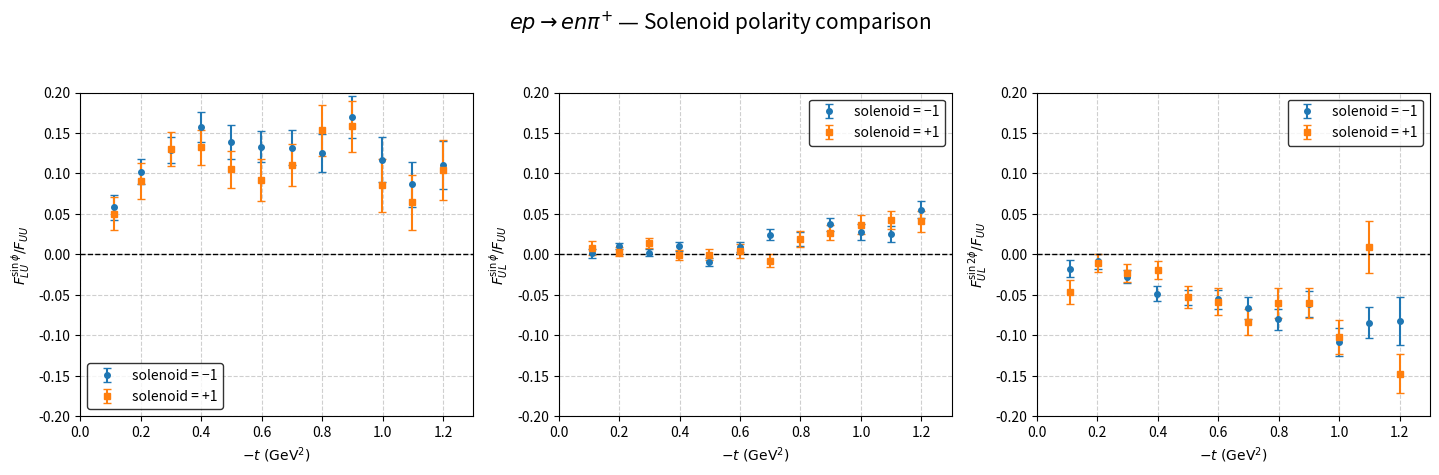

Write Python code to recreate this figure.
#!/usr/bin/env python3
# -*- coding: utf-8 -*-

"""
Make a 1×3 canvas comparing solenoid polarities (−1 vs +1) for:
  • F_LU^{sinφ}   (left)
  • F_UL^{sinφ}   (middle)
  • F_UL^{sin2φ}  (right)

Each subplot shows both polarities as errorbar points vs −t.
Saves: output/enpi+/solenoid_study.pdf
"""

import os
import numpy as np
import matplotlib.pyplot as plt

# ─────────────────────────────────────────────────────────────────────
# Input data (triples are {mean_t, value, error}, with mean_t negative → plot vs −t)
# ─────────────────────────────────────────────────────────────────────

NEG1_ALU = [(-1.199142271, 0.110202549, 0.029774719), (-1.098661405, 0.086377086, 0.027430661),
            (-0.998888038, 0.117256903, 0.027717865), (-0.899166488, 0.169579041, 0.025752596),
            (-0.798671745, 0.125670390, 0.023699267), (-0.698764338, 0.132115158, 0.021627796),
            (-0.598546923, 0.132897820, 0.019246625), (-0.498597684, 0.139085417, 0.020631281),
            (-0.398433586, 0.157273181, 0.018820725), (-0.298993781, 0.129108290, 0.016307619),
            (-0.200253975, 0.102159505, 0.015531372), (-0.109931466, 0.057944861, 0.015221721)]

NEG1_AUL = [(-1.199142271, 0.055233585, 0.010384011), (-1.098661405, 0.025251153, 0.010225747),
            (-0.998888038, 0.027335289, 0.010090474), (-0.899166488, 0.037429483, 0.007992532),
            (-0.798671745, 0.018984675, 0.008318776), (-0.698764338, 0.024054995, 0.006769104),
            (-0.598546923, 0.008988149, 0.005776238), (-0.498597684, -0.009356673, 0.005357057),
            (-0.398433586, 0.010142756, 0.005397478), (-0.298993781, 0.001811597, 0.004330867),
            (-0.200253975, 0.010228899, 0.004157393), (-0.109931466, 0.001481696, 0.005643211)]

NEG1_AUL2 = [(-1.199142271, -0.082479030, 0.029146568), (-1.098661405, -0.084749427, 0.019068181),
             (-0.998888038, -0.108328575, 0.017408676), (-0.899166488, -0.061097437, 0.015888973),
             (-0.798671745, -0.080085408, 0.012988627), (-0.698764338, -0.066366668, 0.013484640),
             (-0.598546923, -0.055798817, 0.011872374), (-0.498597684, -0.052878012, 0.009391033),
             (-0.398433586, -0.048496106, 0.009504977), (-0.298993781, -0.027519583, 0.008281453),
             (-0.200253975, -0.008266807, 0.009240785), (-0.109931466, -0.017749323, 0.010450844)]

POS1_ALU = [(-1.199243420, 0.103885790, 0.036955314), (-1.098349293, 0.064594563, 0.033994111),
            (-0.998876445, 0.085340059, 0.032946954), (-0.898504846, 0.158208913, 0.031552804),
            (-0.798404812, 0.153173399, 0.031786234), (-0.698882263, 0.110182787, 0.025701455),
            (-0.598753471, 0.092098135, 0.025533698), (-0.498413379, 0.105176280, 0.023165881),
            (-0.398998845, 0.132512649, 0.021539496), (-0.299181959, 0.130721325, 0.020911361),
            (-0.200542255, 0.090607206, 0.022059920), (-0.110457901, 0.050263701, 0.020362336)]

POS1_AUL = [(-1.199243420, 0.040683136, 0.013496865), (-1.098349293, 0.042311224, 0.011336604),
            (-0.998876445, 0.036656659, 0.011842971), (-0.898504846, 0.027011373, 0.009525610),
            (-0.798404812, 0.018654406, 0.009931163), (-0.698882263, -0.007852177, 0.008246725),
            (-0.598753471, 0.003787299, 0.008535349), (-0.498413379, -0.000337137, 0.007112935),
            (-0.398998845, -0.000858520, 0.005840678), (-0.299181959, 0.014125146, 0.005905477),
            (-0.200542255, 0.003511577, 0.006040232), (-0.110457901, 0.007724544, 0.008179335)]

POS1_AUL2 = [(-1.199243420, -0.147359170, 0.023886047), (-1.098349293, 0.009024769, 0.031885053),
             (-0.998876445, -0.101700923, 0.021146731), (-0.898504846, -0.060338870, 0.018275149),
             (-0.798404812, -0.059678180, 0.018562500), (-0.698882263, -0.083732614, 0.015727298),
             (-0.598753471, -0.058596075, 0.016467429), (-0.498413379, -0.052957186, 0.013623402),
             (-0.398998845, -0.019485475, 0.011327556), (-0.299181959, -0.023242676, 0.010987456),
             (-0.200542255, -0.010644609, 0.010908297), (-0.110457901, -0.046971229, 0.014771319)]

# ─────────────────────────────────────────────────────────────────────
# Helpers
# ─────────────────────────────────────────────────────────────────────

def to_series(triples):
    """Convert [(t,value,err),...] with negative t into dict(x=-t, y, yerr), sorted by x."""
    arr = np.asarray(triples, dtype=float)
    x = -arr[:, 0]
    y = arr[:, 1]
    e = arr[:, 2]
    order = np.argsort(x)
    return {"x": x[order], "y": y[order], "yerr": e[order]}
#endfor

def add_component(ax, neg1, pos1, ylabel, ylim):
    sA = to_series(neg1)
    sB = to_series(pos1)

    ax.errorbar(sA["x"], sA["y"], yerr=sA["yerr"], fmt="o", ms=4,
                color="tab:blue", ecolor="tab:blue", capsize=3, label="solenoid = −1")
    ax.errorbar(sB["x"], sB["y"], yerr=sB["yerr"], fmt="s", ms=4,
                color="tab:orange", ecolor="tab:orange", capsize=3, label="solenoid = +1")

    ax.set_xlim(0.0, 1.30)
    ax.set_ylim(*ylim)
    ax.set_xlabel(r"$-t\ \mathrm{(GeV^{2})}$")
    ax.set_ylabel(ylabel)
    ax.axhline(0.0, color="black", linestyle="--", linewidth=1.0)
    ax.grid(True, linestyle="--", alpha=0.6)
    ax.legend(frameon=True, edgecolor="black", fontsize=10)
#endfor

# ─────────────────────────────────────────────────────────────────────
# Plot
# ─────────────────────────────────────────────────────────────────────
def main():
    os.makedirs(os.path.join("output", "enpi+"), exist_ok=True)

    fig, axes = plt.subplots(1, 3, figsize=(14.5, 4.8), sharex=True)
    fig.suptitle(r"$ep \rightarrow en\pi^{+}$ — Solenoid polarity comparison", fontsize=15, y=0.98)

    # Left: F_LU^{sinφ}/F_UU
    add_component(axes[0], NEG1_ALU,  POS1_ALU,  r"$F_{LU}^{\sin\phi}/F_{UU}$", (-0.2, 0.2))
    # Middle: F_UL^{sinφ}/F_UU
    add_component(axes[1], NEG1_AUL,  POS1_AUL,  r"$F_{UL}^{\sin\phi}/F_{UU}$", (-0.2, 0.2))
    # Right: F_UL^{\sin2φ}/F_UU
    add_component(axes[2], NEG1_AUL2, POS1_AUL2, r"$F_{UL}^{\sin2\phi}/F_{UU}$", (-0.2, 0.2))

    fig.tight_layout(rect=[0, 0, 1, 0.94])
    out_path = os.path.join("output", "enpi+", "solenoid_study.pdf")
    fig.savefig(out_path)
    plt.close(fig)
    print(f"Saved: {out_path}")
#endfor

if __name__ == "__main__":
    main()
#endif
